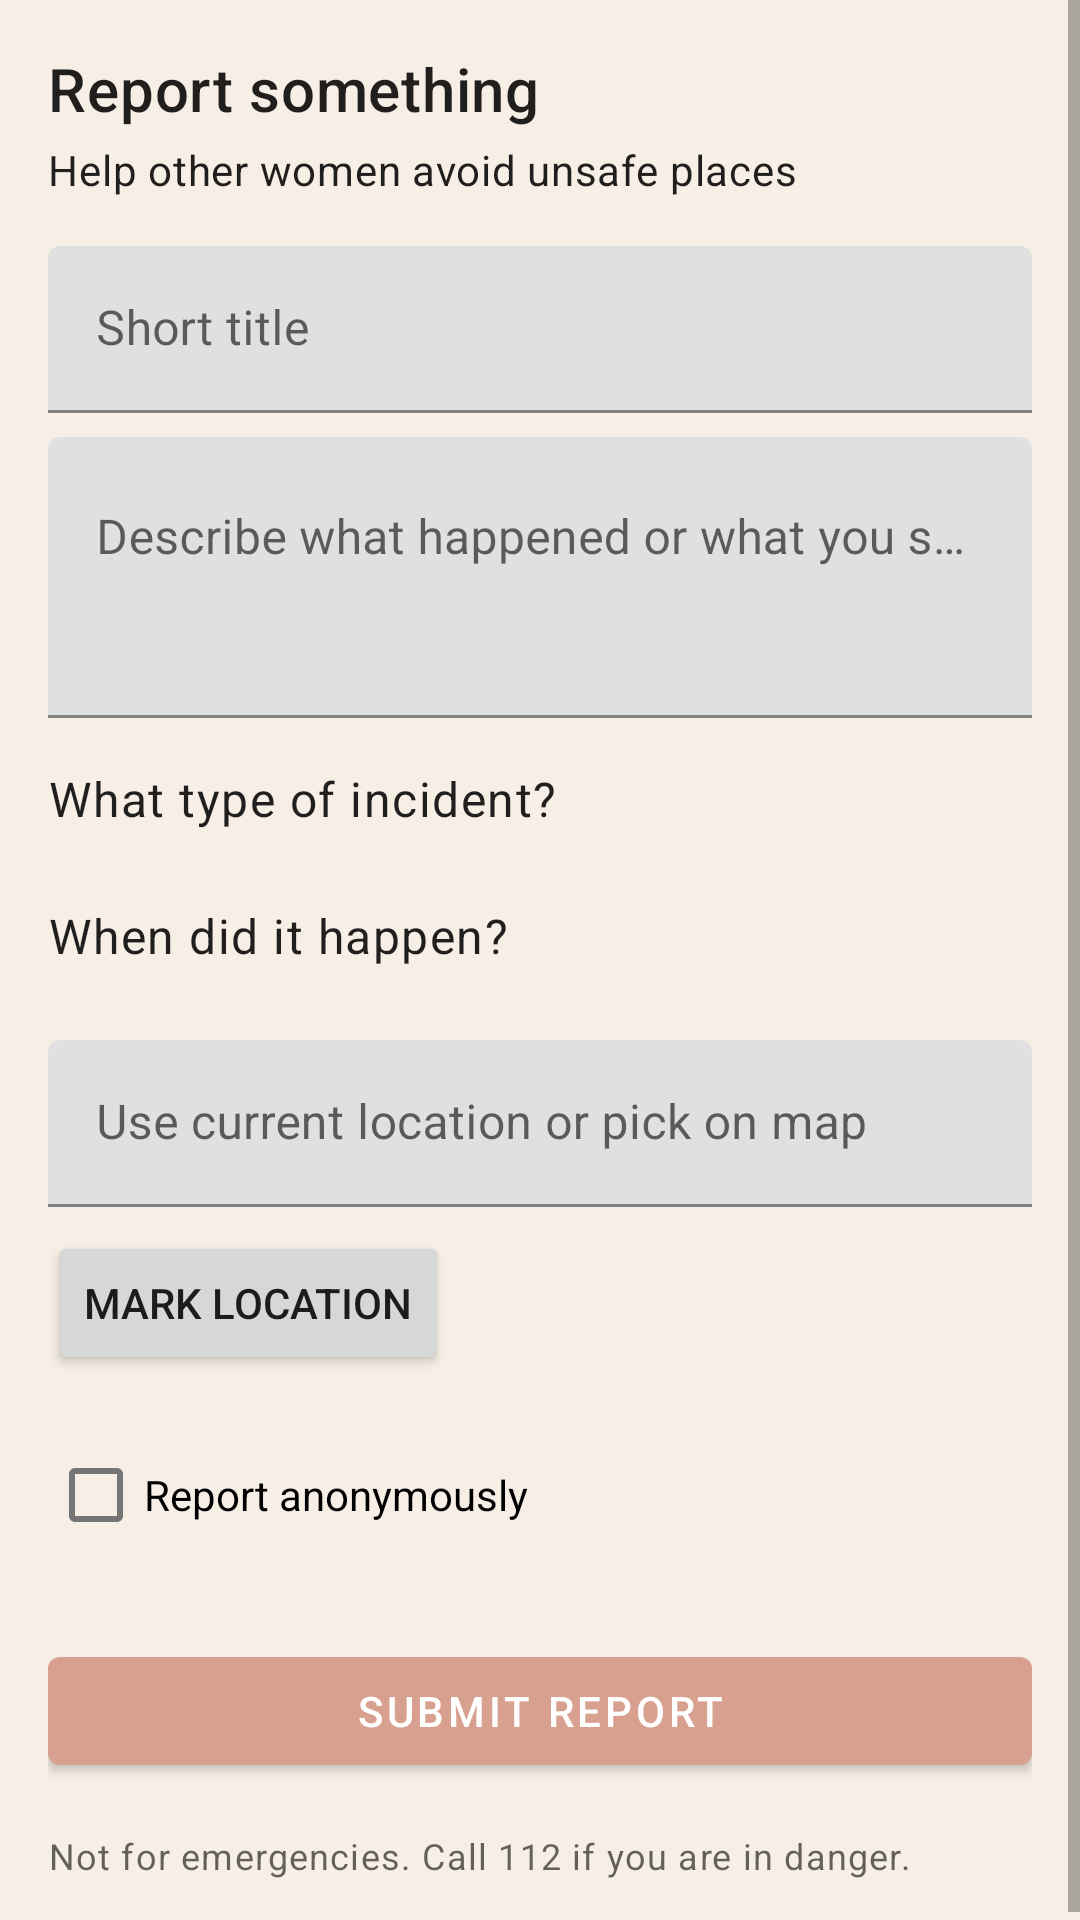

This screen was rendered from an Android layout file. Write that file and the resources it references.
<!-- AndroidManifest.xml: application theme Theme.ViaSafe -->
<!-- res/layout/fragment_report.xml -->
<?xml version="1.0" encoding="utf-8"?>

<ScrollView xmlns:android="http://schemas.android.com/apk/res/android"
    xmlns:app="http://schemas.android.com/apk/res-auto"
    xmlns:tools="http://schemas.android.com/tools"
    android:layout_width="match_parent"
    android:layout_height="match_parent"
    tools:context=".ReportFragment">

    <LinearLayout
        android:layout_width="match_parent"
        android:layout_height="wrap_content"
        android:orientation="vertical"
        android:padding="16dp">

        <TextView
            android:id="@+id/textTitle"
            android:layout_width="match_parent"
            android:layout_height="wrap_content"
            android:text="@string/report_title"
            android:textAppearance="@style/TextAppearance.MaterialComponents.Headline6" />

        <TextView
            android:id="@+id/textSubtitle"
            android:layout_width="match_parent"
            android:layout_height="wrap_content"
            android:layout_marginTop="4dp"
            android:text="@string/report_subtitle"
            android:textAppearance="@style/TextAppearance.MaterialComponents.Body2" />

        <com.google.android.material.textfield.TextInputLayout
            android:layout_width="match_parent"
            android:layout_height="wrap_content"
            android:layout_marginTop="16dp">

            <com.google.android.material.textfield.TextInputEditText
                android:id="@+id/inputTitle"
                android:layout_width="match_parent"
                android:layout_height="wrap_content"
                android:hint="@string/hint_report_title" />
        </com.google.android.material.textfield.TextInputLayout>

        <com.google.android.material.textfield.TextInputLayout
            android:layout_width="match_parent"
            android:layout_height="wrap_content"
            android:layout_marginTop="8dp">

            <com.google.android.material.textfield.TextInputEditText
                android:id="@+id/inputDescription"
                android:layout_width="match_parent"
                android:layout_height="wrap_content"
                android:hint="@string/hint_report_description"
                android:minLines="3"
                android:gravity="top" />
        </com.google.android.material.textfield.TextInputLayout>

        <TextView
            android:layout_width="match_parent"
            android:layout_height="wrap_content"
            android:layout_marginTop="16dp"
            android:text="What type of incident?"
            android:textAppearance="@style/TextAppearance.MaterialComponents.Body1" />

        <com.google.android.material.chip.ChipGroup
            android:id="@+id/chipGroupCategory"
            android:layout_width="match_parent"
            android:layout_height="wrap_content"
            android:layout_marginTop="8dp"
            app:singleSelection="true">

            <com.google.android.material.chip.Chip
                android:id="@+id/chipHarassment"
                style="@style/Widget.MaterialComponents.Chip.Filter"
                android:text="@string/chip_category_harassment" />

            <com.google.android.material.chip.Chip
                android:id="@+id/chipGroup"
                style="@style/Widget.MaterialComponents.Chip.Filter"
                android:text="@string/chip_category_group" />

            <com.google.android.material.chip.Chip
                android:id="@+id/chipFollowed"
                style="@style/Widget.MaterialComponents.Chip.Filter"
                android:text="@string/chip_category_followed" />

            <com.google.android.material.chip.Chip
                android:id="@+id/chipOther"
                style="@style/Widget.MaterialComponents.Chip.Filter"
                android:text="@string/chip_category_other" />
        </com.google.android.material.chip.ChipGroup>

        <TextView
            android:layout_width="match_parent"
            android:layout_height="wrap_content"
            android:layout_marginTop="16dp"
            android:text="When did it happen?"
            android:textAppearance="@style/TextAppearance.MaterialComponents.Body1" />

        <com.google.android.material.chip.ChipGroup
            android:id="@+id/chipGroupTime"
            android:layout_width="match_parent"
            android:layout_height="wrap_content"
            android:layout_marginTop="8dp"
            app:singleSelection="true">

            <com.google.android.material.chip.Chip
                android:id="@+id/chipNow"
                style="@style/Widget.MaterialComponents.Chip.Choice"
                android:text="@string/label_time_now" />

            <com.google.android.material.chip.Chip
                android:id="@+id/chipRecent"
                style="@style/Widget.MaterialComponents.Chip.Choice"
                android:text="@string/label_time_recent" />

            <com.google.android.material.chip.Chip
                android:id="@+id/chipOlder"
                style="@style/Widget.MaterialComponents.Chip.Choice"
                android:text="@string/label_time_older" />
        </com.google.android.material.chip.ChipGroup>

        <com.google.android.material.textfield.TextInputLayout
            android:layout_width="match_parent"
            android:layout_height="wrap_content"
            android:layout_marginTop="16dp">

            <com.google.android.material.textfield.TextInputEditText
                android:id="@+id/inputLocation"
                android:layout_width="match_parent"
                android:layout_height="wrap_content"
                android:hint="@string/hint_report_location"
                android:focusable="false" />
        </com.google.android.material.textfield.TextInputLayout>

        <Button
            android:id="@+id/btnMarkLocation"
            android:layout_width="wrap_content"
            android:layout_height="wrap_content"
            android:layout_marginTop="8dp"
            android:text="@string/btn_mark_location" />

        <com.google.android.material.checkbox.MaterialCheckBox
            android:id="@+id/checkAnonymous"
            android:layout_width="wrap_content"
            android:layout_height="wrap_content"
            android:layout_marginTop="16dp"
            android:text="@string/label_anonymous" />

        <com.google.android.material.button.MaterialButton
            android:id="@+id/btnSubmitReport"
            android:layout_width="match_parent"
            android:layout_height="wrap_content"
            android:layout_marginTop="24dp"
            android:text="@string/btn_submit_report"
            style="@style/Widget.MaterialComponents.Button" />

        <TextView
            android:layout_width="match_parent"
            android:layout_height="wrap_content"
            android:layout_marginTop="16dp"
            android:text="@string/label_not_for_emergency"
            android:textAppearance="@style/TextAppearance.MaterialComponents.Caption" />

    </LinearLayout>

</ScrollView>
<!-- resources referenced by this layout -->
<resources>
  <string name="btn_mark_location">Mark location</string>
  <string name="btn_submit_report">Submit report</string>
  <string name="chip_category_followed">Poor lighting 🌙</string>
  <string name="chip_category_group">Suspicious group ⚠️</string>
  <string name="chip_category_harassment">Harassment incident, temporary danger 🚨</string>
  <string name="chip_category_other">Isolated area 📍</string>
  <string name="hint_report_description">Describe what happened or what you saw</string>
  <string name="hint_report_location">Use current location or pick on map</string>
  <string name="hint_report_title">Short title</string>
  <string name="label_anonymous">Report anonymously</string>
  <string name="label_not_for_emergency">Not for emergencies. Call 112 if you are in danger.</string>
  <string name="label_time_now">Just now</string>
  <string name="label_time_older">Older</string>
  <string name="label_time_recent">Last 24 hours</string>
  <string name="report_subtitle">Help other women avoid unsafe places</string>
  <string name="report_title">Report something</string>
  <style name="Theme.ViaSafe" parent="Theme.MaterialComponents.DayNight.NoActionBar">
          <item name="colorPrimary">@color/viasafe_accent</item>
          <item name="colorPrimaryVariant">@color/viasafe_accent_dark</item>
          <item name="colorOnPrimary">@color/white</item>
          <item name="colorSecondary">@color/viasafe_card</item>
          <item name="colorSecondaryVariant">@color/viasafe_border</item>
          <item name="colorOnSecondary">@color/viasafe_text</item>
          <item name="android:windowBackground">@color/viasafe_bg</item>
          <item name="android:statusBarColor" tools:targetApi="l">@color/viasafe_bg</item>
      </style>
  <color name="viasafe_accent">#D7A08F</color>
  <color name="viasafe_accent_dark">#C07C6D</color>
  <color name="white">#FFFFFF</color>
  <color name="viasafe_card">#F3E6DA</color>
  <color name="viasafe_border">#E6D7CA</color>
  <color name="viasafe_text">#5A4A42</color>
  <color name="viasafe_bg">#F7EFE6</color>
</resources>
